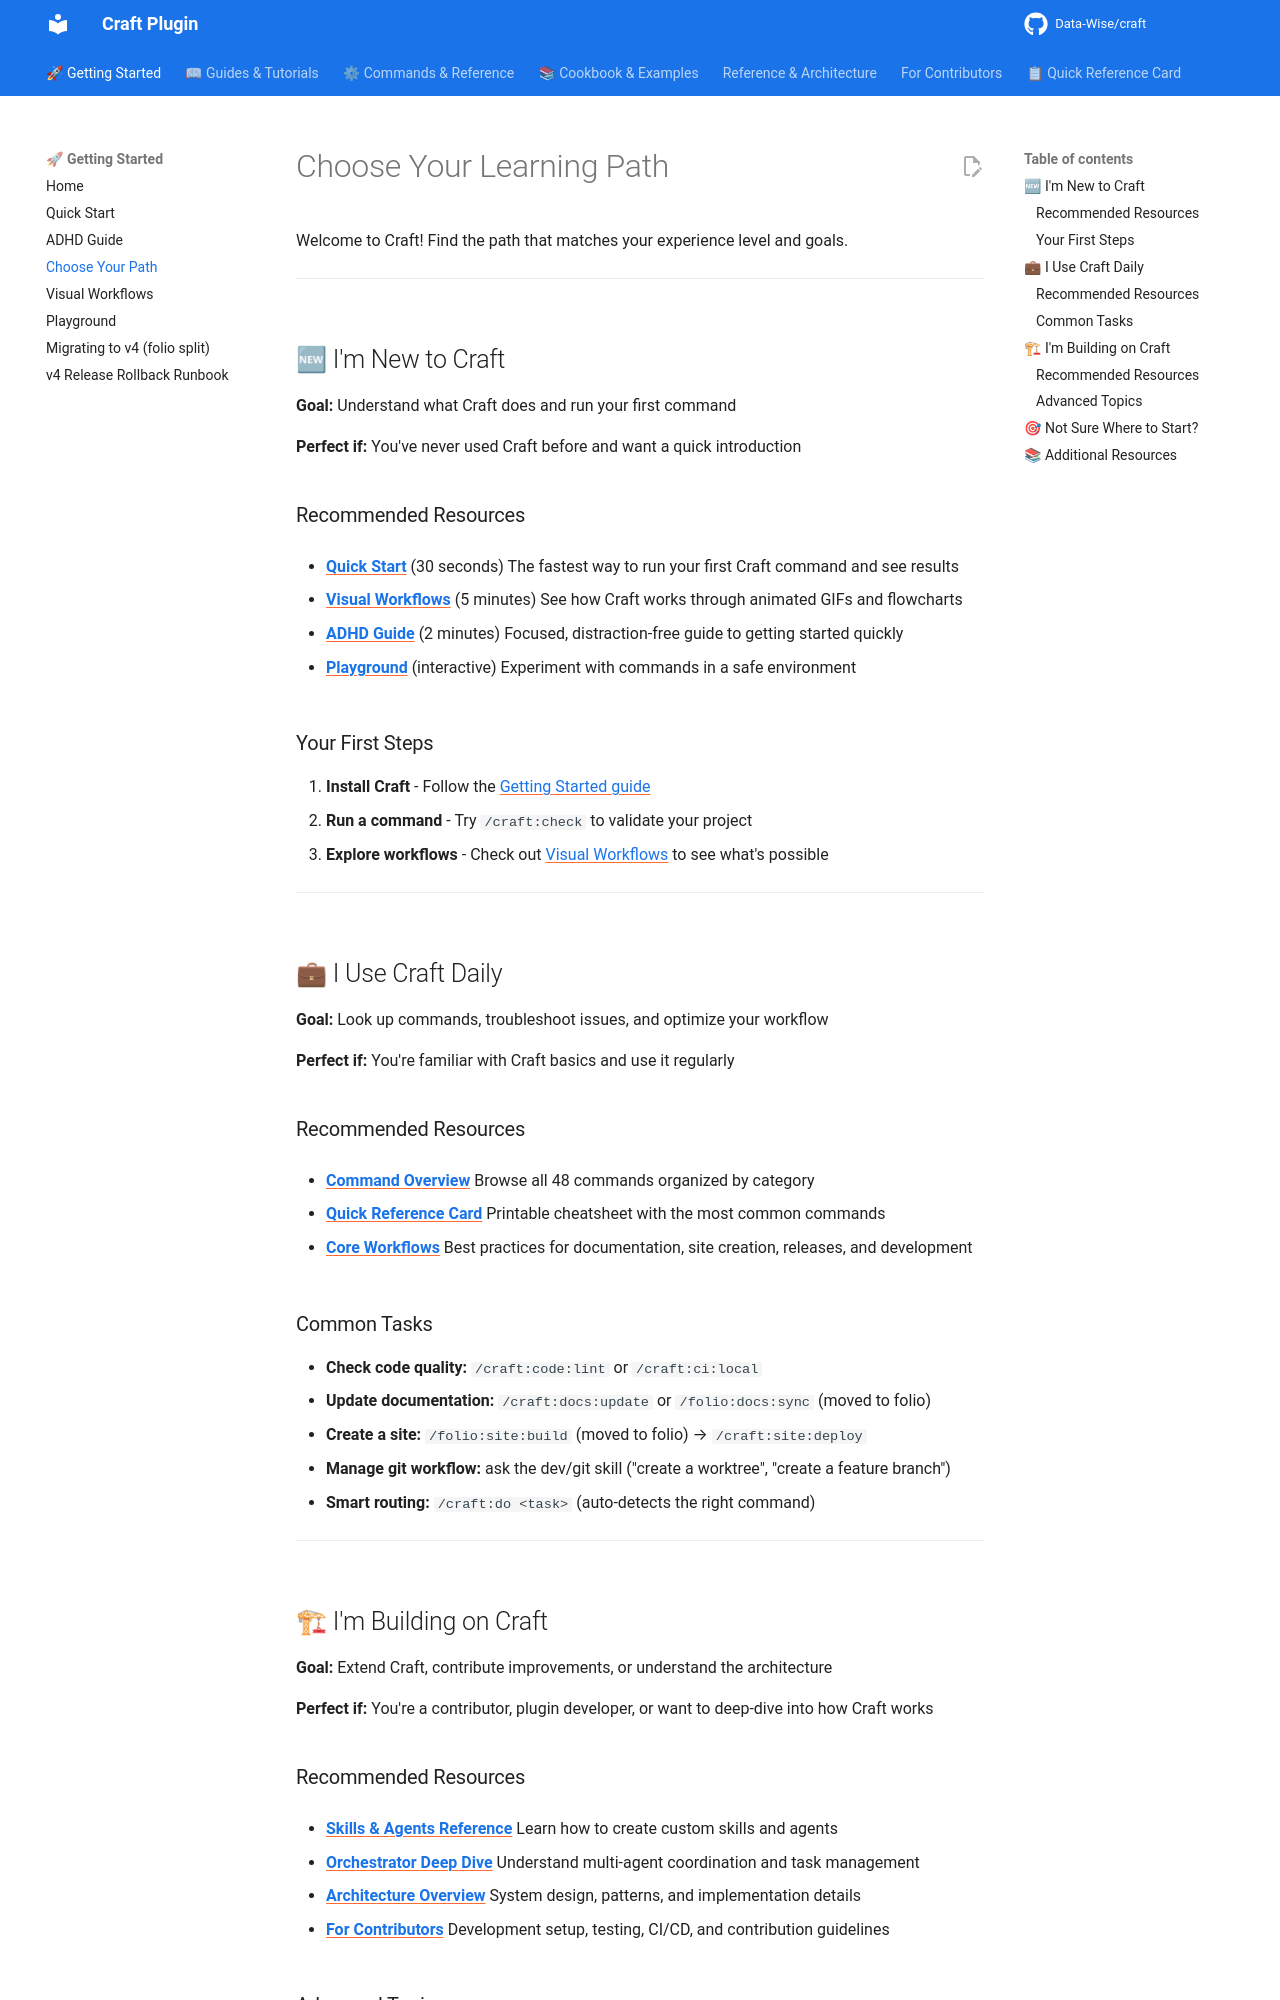

repository: Data-Wise/craft · page: getting-started/choose-path/index.html · generator: mkdocs

---
title: "Choose Your Learning Path"
description: "Find the right resources for your experience level with Craft"
category: "getting-started"
level: "beginner"
time_estimate: "2 minutes"
---

# Choose Your Learning Path

Welcome to Craft! Find the path that matches your experience level and goals.

---

## 🆕 I'm New to Craft

**Goal:** Understand what Craft does and run your first command

**Perfect if:** You've never used Craft before and want a quick introduction

### Recommended Resources

- **[Quick Start](../QUICK-START.md)** (30 seconds)
  The fastest way to run your first Craft command and see results

- **[Visual Workflows](../workflows/index.md)** (5 minutes)
  See how Craft works through animated GIFs and flowcharts

- **[ADHD Guide](../ADHD-QUICK-START.md)** (2 minutes)
  Focused, distraction-free guide to getting started quickly

- **[Playground](../PLAYGROUND.md)** (interactive)
  Experiment with commands in a safe environment

### Your First Steps

1. **Install Craft** - Follow the [Getting Started guide](../guide/getting-started.md)
2. **Run a command** - Try `/craft:check` to validate your project
3. **Explore workflows** - Check out [Visual Workflows](../workflows/index.md) to see what's possible

---

## 💼 I Use Craft Daily

**Goal:** Look up commands, troubleshoot issues, and optimize your workflow

**Perfect if:** You're familiar with Craft basics and use it regularly

### Recommended Resources

- **[Command Overview](../commands/overview.md)**
  Browse all 48 commands organized by category

- **[Quick Reference Card](../REFCARD.md)**
  Printable cheatsheet with the most common commands

- **[Core Workflows](../guide/getting-started.md)**
  Best practices for documentation, site creation, releases, and development

### Common Tasks

- **Check code quality:** `/craft:code:lint` or `/craft:ci:local`
- **Update documentation:** `/craft:docs:update` or `/folio:docs:sync` (moved to folio)
- **Create a site:** `/folio:site:build` (moved to folio) → `/craft:site:deploy`
- **Manage git workflow:** ask the dev/git skill ("create a worktree", "create a feature branch")
- **Smart routing:** `/craft:do <task>` (auto-detects the right command)

---

## 🏗 I'm Building on Craft

**Goal:** Extend Craft, contribute improvements, or understand the architecture

**Perfect if:** You're a contributor, plugin developer, or want to deep-dive into how Craft works
